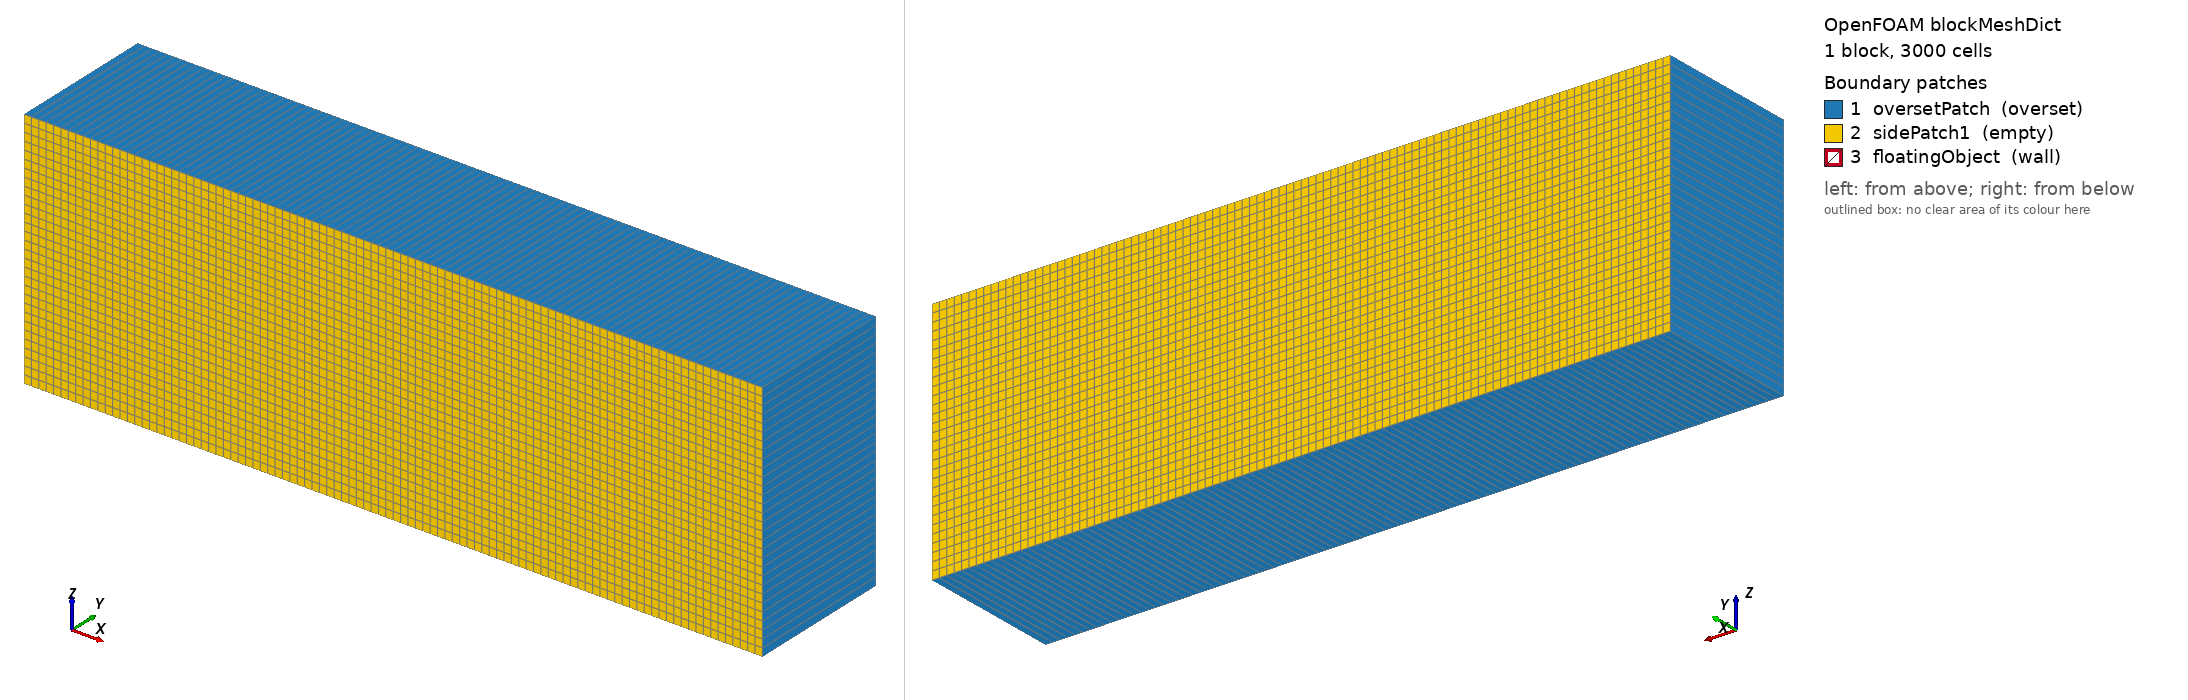

OpenFOAM case: the mesh blockMesh builds from blockMeshDict, 1 block(s), 3000 cells. Boundary patches (legend numbers): 1 oversetPatch (overset), 2 sidePatch1 (empty), 3 floatingObject (wall). Left view from above one corner, right view from below the opposite corner. Boundary conditions: 0 field file(s) under 0/; 0 of 3 drawn patches have an entry in a shipped field file.

=== system/blockMeshDict ===
/*--------------------------------*- C++ -*----------------------------------*\
| =========                 |                                                 |
| \\      /  F ield         | OpenFOAM: The Open Source CFD Toolbox           |
|  \\    /   O peration     | Version:  v2012                                 |
|   \\  /    A nd           | Website:  www.openfoam.com                      |
|    \\/     M anipulation  |                                                 |
\*---------------------------------------------------------------------------*/
FoamFile
{
    version     2.0;
    format      ascii;
    class       dictionary;
    object      blockMeshDict;
}
// * * * * * * * * * * * * * * * * * * * * * * * * * * * * * * * * * * * * * //

scale   1;

vertices
(
    (-0.5 -0.1 -0.18)
    (0.5 -0.1 -0.18)
    (0.5 0.1 -0.18)
    (-0.5 0.1 -0.18)
    (-0.5 -0.1 0.15)
    (0.5 -0.1 0.15)
    (0.5 0.1 0.15)
    (-0.5 0.1 0.15)
);

blocks
(
    hex (0 1 2 3 4 5 6 7) (100 1 30) simpleGrading (1 1 1)
);

edges
(
);

boundary
(
    oversetPatch
    {
        type overset;
        faces
        (
            (0 3 2 1)
            (2 6 5 1)
            //(1 5 4 0)
            //(3 7 6 2)
            (0 4 7 3)
            (4 5 6 7)
        );
    }
	sidePatch1
    {
        type empty;
        faces
        (
            (1 5 4 0)
            (3 7 6 2)
        );
    }
    floatingObject
    {
        type wall;
        faces ();
    }
);

// ************************************************************************* //
